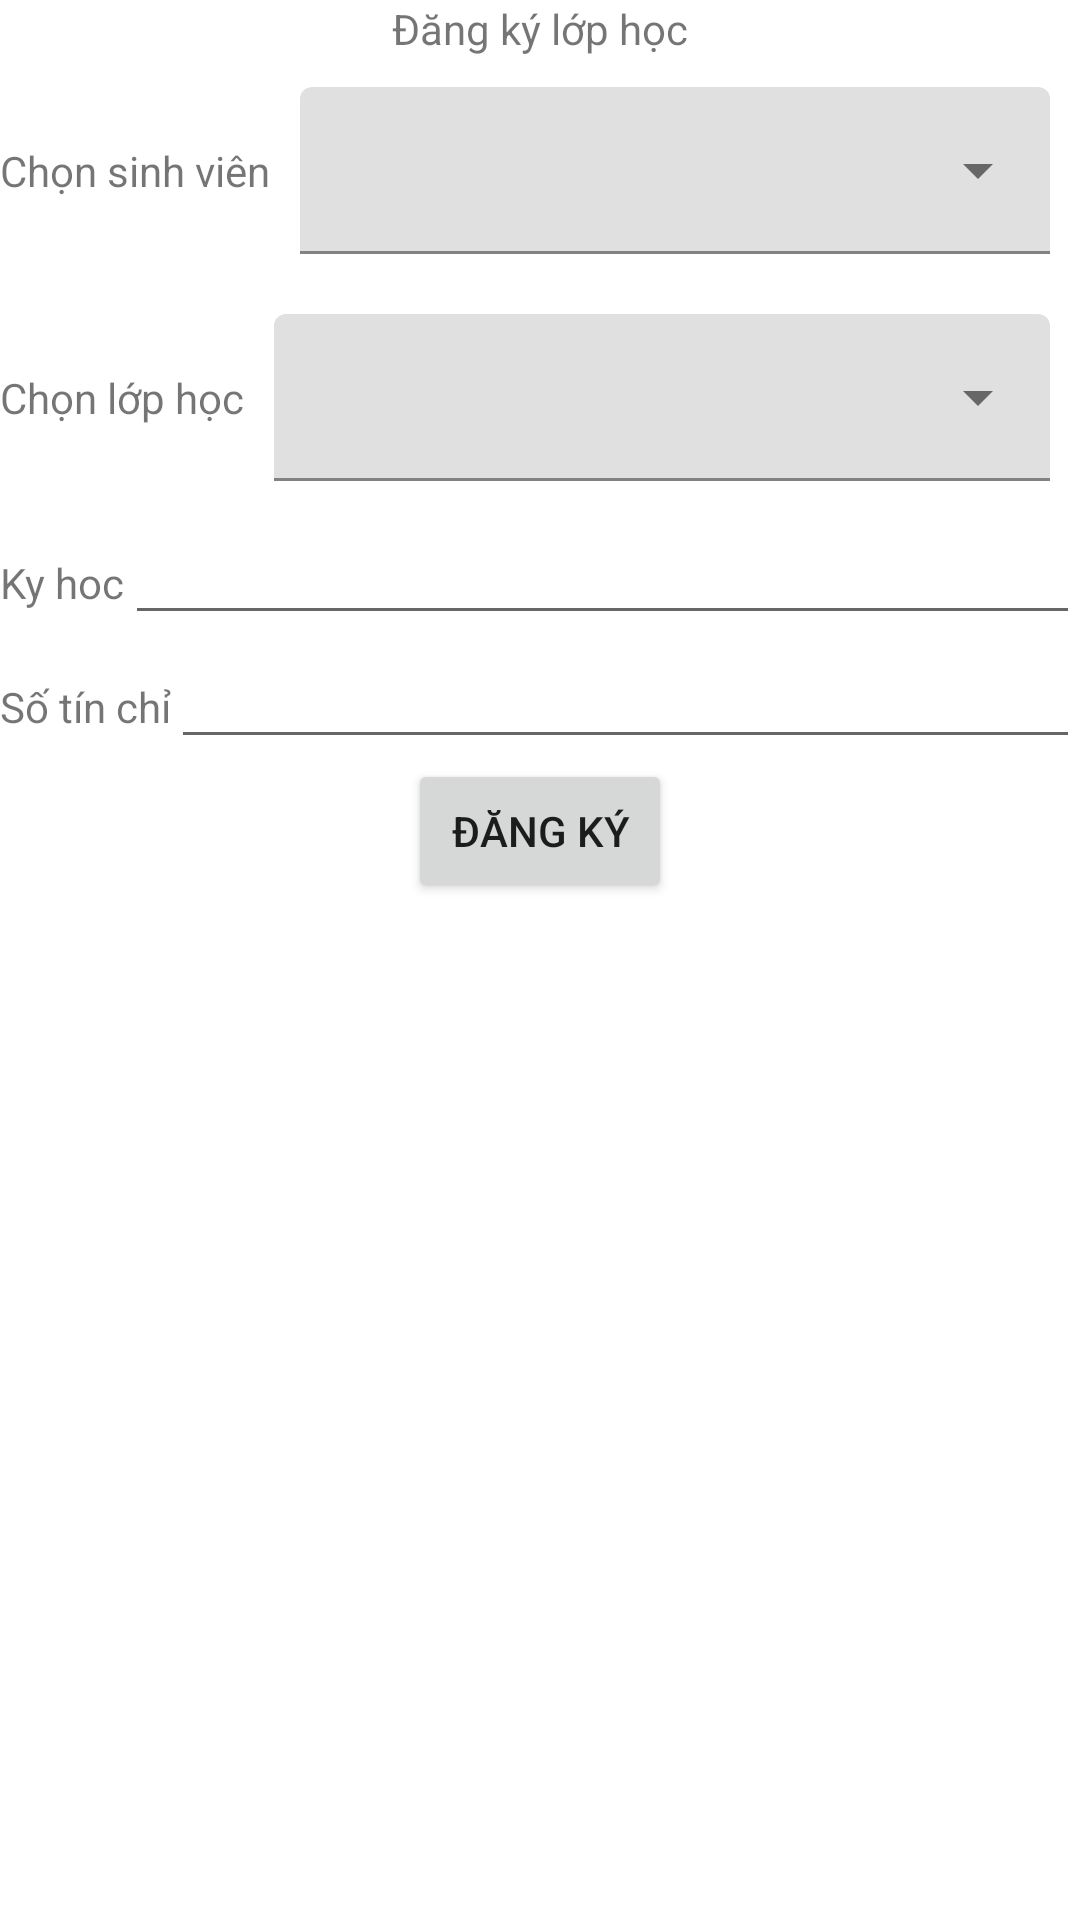

The Android layout XML behind this screen, and the referenced resources:
<!-- AndroidManifest.xml: application theme Theme.SQLExample -->
<!-- res/layout/activity_dangkylophoc_main.xml -->
<?xml version="1.0" encoding="utf-8"?>
<RelativeLayout xmlns:android="http://schemas.android.com/apk/res/android"
    xmlns:app="http://schemas.android.com/apk/res-auto"
    xmlns:tools="http://schemas.android.com/tools"
    android:layout_width="match_parent"
    android:layout_height="match_parent"
    tools:context=".activity.DangkylophocMainActivity">

    <LinearLayout
        android:layout_width="match_parent"
        android:layout_height="wrap_content"
        android:orientation="vertical"
        >
        <TextView
            android:layout_width="wrap_content"
            android:layout_height="wrap_content"
            android:layout_gravity="center"
            android:text="Đăng ký lớp học"/>

        <LinearLayout
            android:layout_width="match_parent"
            android:layout_height="wrap_content"
            android:orientation="horizontal">
            <TextView
                android:layout_width="wrap_content"
                android:layout_height="wrap_content"
                android:text="Chọn sinh viên"
                android:layout_gravity="center"
                />

            <com.google.android.material.textfield.TextInputLayout
                android:layout_width="match_parent"
                android:layout_height="wrap_content"
                android:layout_margin="10dp"
                style="@style/Widget.MaterialComponents.TextInputLayout.FilledBox.ExposedDropdownMenu">

                <AutoCompleteTextView
                    android:id="@+id/picksv_ac"
                    android:layout_width="match_parent"
                    android:layout_height="wrap_content"
                    android:inputType="none"

                    />
            </com.google.android.material.textfield.TextInputLayout>
        </LinearLayout>
        <LinearLayout
            android:layout_width="match_parent"
            android:layout_height="wrap_content"
            android:orientation="horizontal">
            <TextView
                android:layout_width="wrap_content"
                android:layout_height="wrap_content"
                android:text="Chọn lớp học"
                android:layout_gravity="center"
                />

            <com.google.android.material.textfield.TextInputLayout
                android:layout_width="match_parent"
                android:layout_height="wrap_content"
                android:layout_margin="10dp"
                style="@style/Widget.MaterialComponents.TextInputLayout.FilledBox.ExposedDropdownMenu">

                <AutoCompleteTextView
                    android:id="@+id/picklophoc_ac"
                    android:layout_width="match_parent"
                    android:layout_height="wrap_content"
                    android:inputType="none"

                    />
            </com.google.android.material.textfield.TextInputLayout>
        </LinearLayout>

        <LinearLayout
            android:layout_width="match_parent"
            android:layout_height="wrap_content">
            <TextView
                android:layout_width="wrap_content"
                android:layout_height="wrap_content"
                android:text="Ky hoc"/>

            <EditText
                android:id="@+id/kyhoc_et"
                android:layout_width="match_parent"
                android:layout_height="wrap_content"></EditText>


        </LinearLayout>
        <LinearLayout
            android:layout_width="match_parent"
            android:layout_height="wrap_content">
            <TextView
                android:layout_width="wrap_content"
                android:layout_height="wrap_content"
                android:text="Số tín chỉ"/>

            <EditText
                android:id="@+id/tinchi_et"
                android:layout_width="match_parent"
                android:layout_height="wrap_content">

            </EditText>


        </LinearLayout>
        <Button
            android:id="@+id/dangky_btn"
            android:layout_width="wrap_content"
            android:layout_height="wrap_content"
            android:text="Đăng ký"
            android:layout_gravity="center"/>


    </LinearLayout>

</RelativeLayout>
<!-- resources referenced by this layout -->
<resources>
  <style name="Theme.SQLExample" parent="Theme.MaterialComponents.DayNight.DarkActionBar">
          
          <item name="colorPrimary">@color/purple_500</item>
          <item name="colorPrimaryVariant">@color/purple_700</item>
          <item name="colorOnPrimary">@color/white</item>
          
          <item name="colorSecondary">@color/teal_200</item>
          <item name="colorSecondaryVariant">@color/teal_700</item>
          <item name="colorOnSecondary">@color/black</item>
          
          <item name="android:statusBarColor">?attr/colorPrimaryVariant</item>
          
      </style>
  <!-- not gathered from this repository: default colours our renderer supplied (Android Studio template values) -->
  <color name="purple_500">#FF6200EE</color>
  <color name="purple_700">#FF3700B3</color>
  <color name="teal_200">#FF03DAC5</color>
  <color name="teal_700">#FF018786</color>
  <color name="black">#FF000000</color>
  <color name="white">#FFFFFFFF</color>
</resources>
